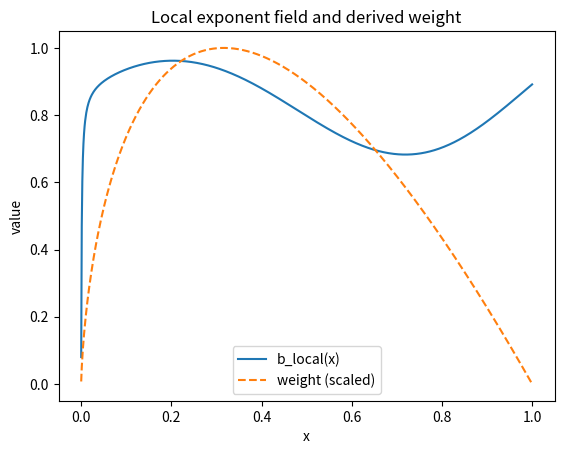
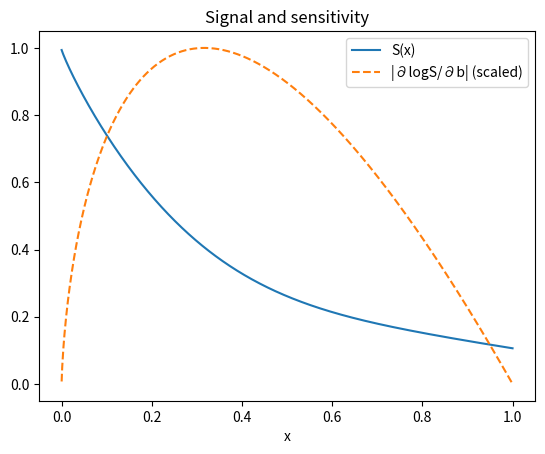

These charts were generated, in order, by the following Python code:
import numpy as np
import matplotlib.pyplot as plt
from scipy.optimize import curve_fit

x = np.linspace(1e-4, 1.0, 800)

def build_S_from_gamma(gamma_x):
    dx = x[1] - x[0]
    integral = np.cumsum(gamma_x) * dx
    return np.exp(-integral), integral

def stretched(x, a, b):
    return np.exp(-a * x**b)

def fit_stretched(S):
    popt, _ = curve_fit(stretched, x, S, p0=[1.0, 1.0], maxfev=20000)
    return popt

def b_local(x, gamma_x, integral):
    return x * gamma_x / np.clip(integral, 1e-12, None)

def gamma_wave(x):
    return 2.0 * (1 + 0.2*np.sin(2*np.pi*x)) * x**(-0.1)

gamma_x = gamma_wave(x)
S, I = build_S_from_gamma(gamma_x)
a_fit, b_fit = fit_stretched(S)
b_loc = b_local(x, gamma_x, I)

print("Fitted b:", b_fit)

# derivative of log S wrt b (numerical)
eps = 1e-4
S_plus = stretched(x, a_fit, b_fit + eps)
S_minus = stretched(x, a_fit, b_fit - eps)

dlogS_db = (np.log(S_plus) - np.log(S_minus)) / (2*eps)

w = np.abs(dlogS_db)
w = w / np.trapz(w, x)

b_proj = np.trapz(w * b_loc, x)
print("Projected b:", b_proj)

plt.figure()
plt.plot(x, b_loc, label="b_local(x)")
plt.plot(x, w / np.max(w), '--', label="weight (scaled)")
plt.legend()
plt.title("Local exponent field and derived weight")
plt.xlabel("x")
plt.ylabel("value")
plt.show()

plt.figure()
plt.plot(x, S, label="S(x)")
plt.plot(x, np.abs(dlogS_db)/np.max(np.abs(dlogS_db)), '--', label="|∂logS/∂b| (scaled)")
plt.legend()
plt.title("Signal and sensitivity")
plt.xlabel("x")
plt.show()
